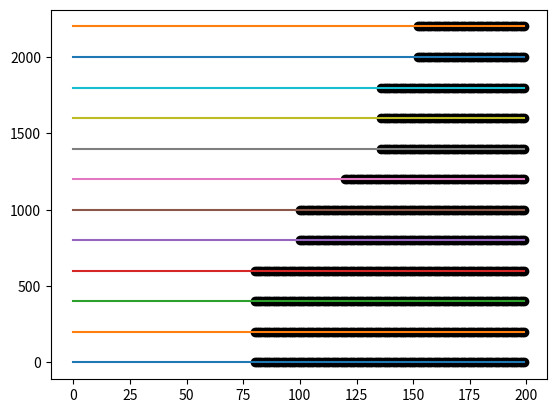

Reproduce this figure in Python.
from matplotlib import pyplot as plt
import numpy as np

if __name__ == "__main__":
    availiable = [[i + 80 for i in range(120)],
                [i + 280 for i in range(120)],
                [i + 480 for i in range(120)],
                [i + 680 for i in range(120)],
                [i + 900 for i in range(100)],
                [i + 1100 for i in range(100)],
                [i + 1320 for i in range(80)],
                [i + 1536 for i in range(64)],
                [i + 1736 for i in range(64)],
                [i + 1936 for i in range(64)],
                [i + 2152 for i in range(48)],
                [i + 2352 for i in range(48)]]

    for i, arr in enumerate(availiable):
        plt.plot(range(0, 200), [200 * i for j in range(0, 200)])
        for point in arr:
            plt.scatter(x=point - 200 * i, y=i*200, color="black")

    plt.show()